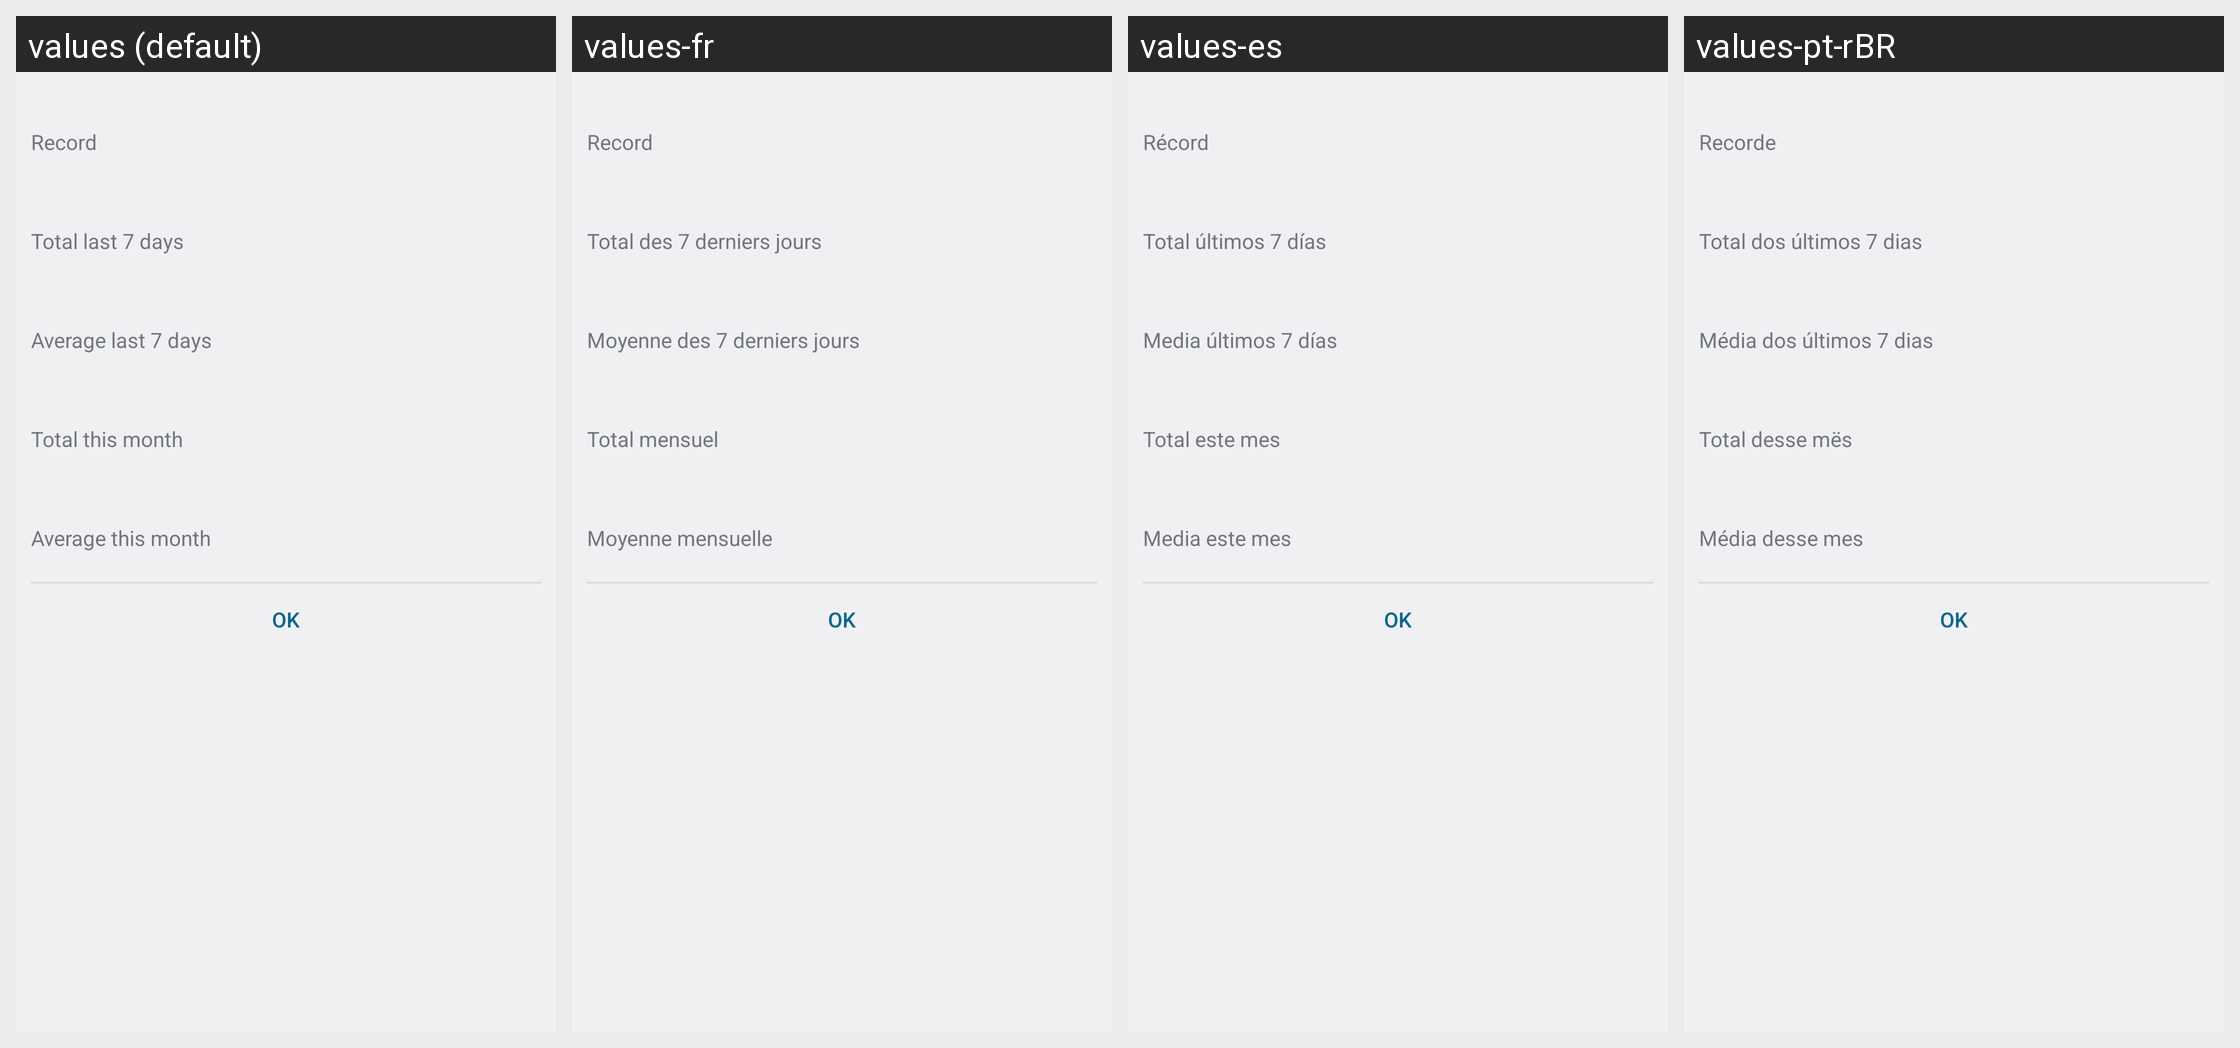

Strings drawn on this Android screen and how each of the app's shown locales translates them:
Android screen res/layout/statistics.xml rendered under 4 locales, left to right: values (default), values-fr, values-es, values-pt-rBR. Device: Nexus 5 (rendered at 1080×1920; each locale shown at half size, 540×960, under a caption strip naming it); theme android:Theme.DeviceDefault.Light.DarkActionBar.
Other locales in the repository, not shown: values-be, values-bn, values-cs, values-de, values-fi, values-hi, values-hu, values-it, values-ja, values-ko, values-lt, values-ru, values-sv, values-tr, values-zh-rCN, values-zh-rTW.
Strings drawn on this screen, with the default value and each locale's value (text and hints the layout hard-codes, and strings that could not be matched under every locale, appear in the picture but are not listed):

record
  values: Record
  values-fr: Record
  values-es: Récord
  values-pt-rBR: Recorde

total_last_7_days
  values: Total last 7 days
  values-fr: Total des 7 derniers jours
  values-es: Total últimos 7 días
  values-pt-rBR: Total dos últimos 7 dias

average_last_7_days
  values: Average last 7 days
  values-fr: Moyenne des 7 derniers jours
  values-es: Media últimos 7 días
  values-pt-rBR: Média dos últimos 7 dias

total_this_month
  values: Total this month
  values-fr: Total mensuel
  values-es: Total este mes
  values-pt-rBR: Total desse mës

average_this_month
  values: Average this month
  values-fr: Moyenne mensuelle
  values-es: Media este mes
  values-pt-rBR: Média desse mes
